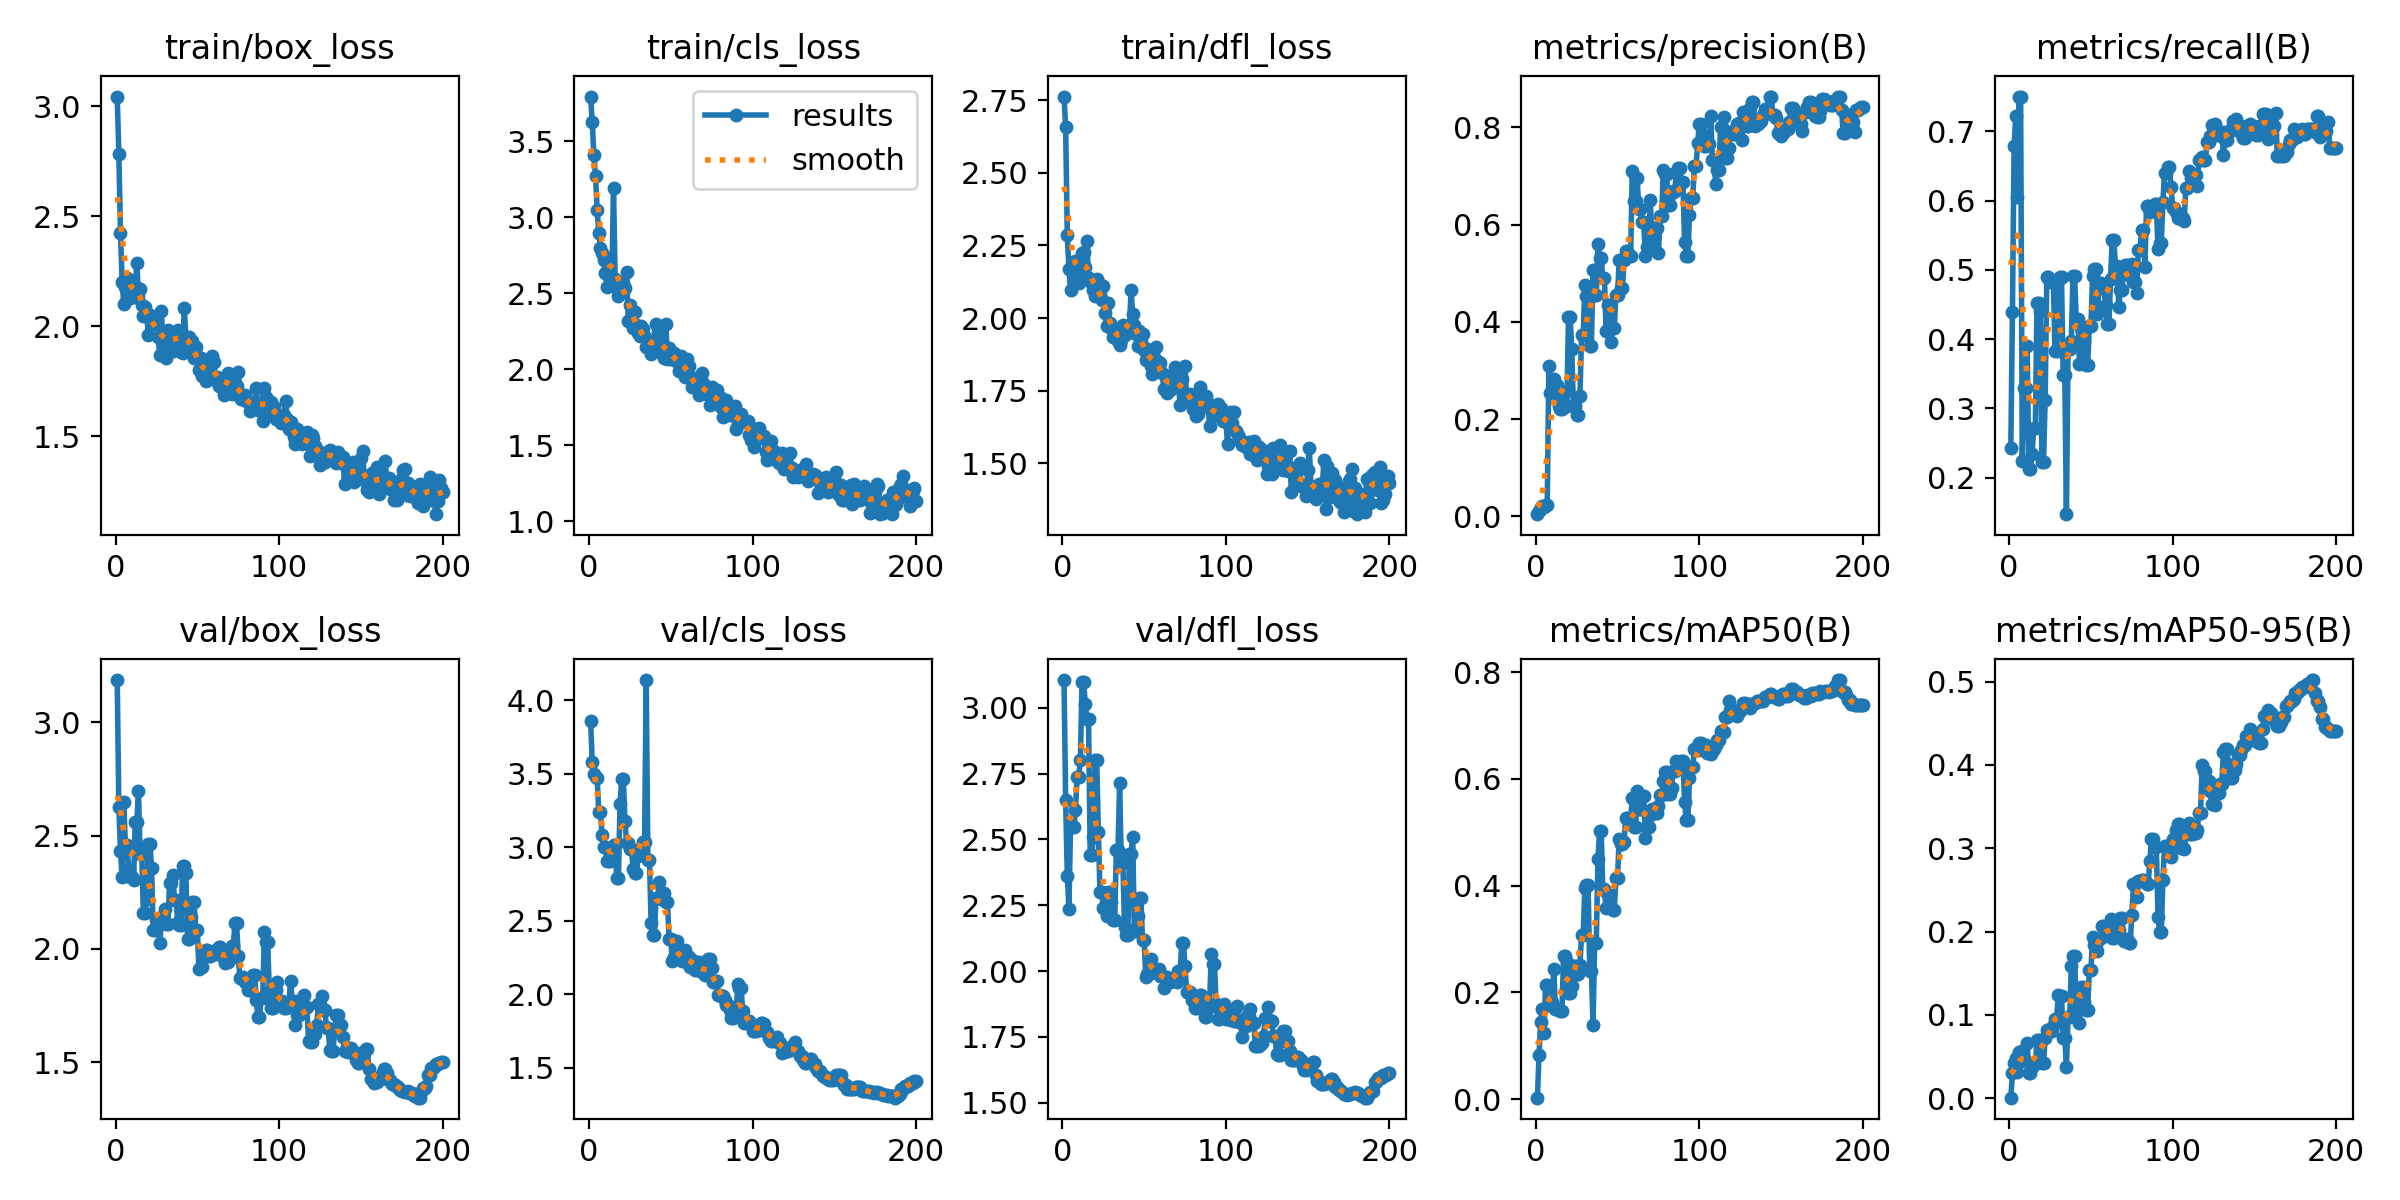

Data behind this chart, as committed beside it:
epoch, time, train/box_loss, train/cls_loss, train/dfl_loss, metrics/precision(B), metrics/recall(B), metrics/mAP50(B), metrics/mAP50-95(B), val/box_loss, val/cls_loss, val/dfl_loss, lr/pg0, lr/pg1, lr/pg2
1, 16.18, 3.044, 3.796, 2.763, 0.00436, 0.2432, 0.00261, 0.00074, 3.187, 3.856, 3.105, 0.00015, 0.00015, 0.00015
2, 17.07, 2.784, 3.626, 2.657, 0.01004, 0.4396, 0.08352, 0.02989, 2.625, 3.577, 2.648, 0.0003167, 0.0003167, 0.0003167
3, 17.7, 2.425, 3.41, 2.286, 0.01921, 0.6783, 0.1447, 0.04275, 2.431, 3.5, 2.363, 0.0004833, 0.0004833, 0.0004833
4, 18.33, 2.202, 3.275, 2.169, 0.02103, 0.7229, 0.1695, 0.04787, 2.317, 3.48, 2.237, 0.0006498, 0.0006498, 0.0006498
5, 18.95, 2.102, 3.05, 2.097, 0.0185, 0.6056, 0.1235, 0.03157, 2.647, 3.472, 2.559, 0.000816, 0.000816, 0.000816
6, 19.55, 2.176, 2.899, 2.183, 0.02323, 0.7503, 0.2135, 0.05574, 2.46, 3.241, 2.546, 0.000982, 0.000982, 0.000982
7, 20.15, 2.22, 2.798, 2.187, 0.02323, 0.7503, 0.2135, 0.05574, 2.46, 3.241, 2.546, 0.001148, 0.001148, 0.001148
8, 20.91, 2.2, 2.768, 2.195, 0.3093, 0.2236, 0.2079, 0.05634, 2.354, 3.082, 2.61, 0.001313, 0.001313, 0.001313
9, 21.51, 2.126, 2.723, 2.142, 0.254, 0.3299, 0.1828, 0.04483, 2.316, 2.999, 2.739, 0.001478, 0.001478, 0.001478
10, 22.1, 2.162, 2.633, 2.121, 0.254, 0.3299, 0.1828, 0.04483, 2.316, 2.999, 2.739, 0.001642, 0.001642, 0.001642
11, 22.69, 2.133, 2.539, 2.172, 0.2827, 0.3899, 0.2447, 0.06605, 2.302, 2.905, 2.801, 0.001657, 0.001657, 0.001657
12, 23.29, 2.184, 2.731, 2.225, 0.2698, 0.2121, 0.1687, 0.03027, 2.56, 2.909, 3.097, 0.001655, 0.001655, 0.001655
13, 23.86, 2.289, 2.556, 2.226, 0.2698, 0.2121, 0.1687, 0.03027, 2.56, 2.909, 3.097, 0.001652, 0.001652, 0.001652
14, 24.45, 2.139, 2.59, 2.177, 0.2267, 0.2338, 0.167, 0.03778, 2.696, 2.956, 3.014, 0.00165, 0.00165, 0.00165
15, 25.04, 2.168, 3.195, 2.266, 0.2197, 0.2718, 0.166, 0.04066, 2.418, 3.014, 2.957, 0.001647, 0.001647, 0.001647
16, 25.63, 2.095, 2.597, 2.139, 0.2197, 0.2718, 0.166, 0.04066, 2.418, 3.014, 2.957, 0.001644, 0.001644, 0.001644
17, 26.37, 2.048, 2.529, 2.133, 0.256, 0.4521, 0.2672, 0.06989, 2.161, 2.793, 2.442, 0.001641, 0.001641, 0.001641
18, 26.95, 2.089, 2.481, 2.118, 0.256, 0.4521, 0.2672, 0.06989, 2.161, 2.793, 2.442, 0.001638, 0.001638, 0.001638
19, 27.54, 2.062, 2.529, 2.098, 0.2278, 0.4411, 0.2571, 0.06682, 2.219, 3.291, 2.509, 0.001634, 0.001634, 0.001634
20, 28.13, 1.957, 2.529, 2.076, 0.4102, 0.223, 0.1993, 0.04267, 2.465, 3.465, 2.8, 0.001631, 0.001631, 0.001631
21, 28.7, 2.05, 2.565, 2.135, 0.4102, 0.223, 0.1993, 0.04267, 2.465, 3.465, 2.8, 0.001627, 0.001627, 0.001627
22, 29.29, 2.034, 2.535, 2.125, 0.3434, 0.3126, 0.2119, 0.07288, 2.358, 3.177, 2.528, 0.001623, 0.001623, 0.001623
23, 29.94, 2.015, 2.641, 2.08, 0.2276, 0.4892, 0.2495, 0.08213, 2.082, 3.032, 2.302, 0.001618, 0.001618, 0.001618
24, 30.53, 2.01, 2.321, 2.061, 0.2276, 0.4892, 0.2495, 0.08213, 2.082, 3.032, 2.302, 0.001614, 0.001614, 0.001614
25, 31.12, 2.037, 2.424, 2.109, 0.2091, 0.4817, 0.2351, 0.08049, 2.132, 2.985, 2.24, 0.001609, 0.001609, 0.001609
26, 31.85, 1.952, 2.315, 2.019, 0.2091, 0.4817, 0.2351, 0.08049, 2.132, 2.985, 2.24, 0.001604, 0.001604, 0.001604
27, 32.44, 1.869, 2.27, 1.973, 0.2477, 0.4843, 0.2512, 0.08729, 2.027, 2.854, 2.211, 0.001599, 0.001599, 0.001599
28, 33.03, 2.068, 2.376, 2.053, 0.3719, 0.383, 0.3075, 0.09504, 2.119, 2.823, 2.299, 0.001594, 0.001594, 0.001594
29, 33.62, 1.924, 2.293, 1.984, 0.3719, 0.383, 0.3075, 0.09504, 2.119, 2.823, 2.299, 0.001588, 0.001588, 0.001588
30, 34.23, 1.944, 2.242, 1.967, 0.4747, 0.4832, 0.3961, 0.1234, 2.176, 2.942, 2.261, 0.001583, 0.001583, 0.001583
31, 34.84, 1.856, 2.22, 1.933, 0.4537, 0.4889, 0.4005, 0.1231, 2.112, 2.99, 2.195, 0.001577, 0.001577, 0.001577
32, 35.48, 1.981, 2.287, 1.943, 0.4537, 0.4889, 0.4005, 0.1231, 2.112, 2.99, 2.195, 0.001571, 0.001571, 0.001571
33, 36.1, 1.958, 2.265, 1.934, 0.3507, 0.3486, 0.2404, 0.0727, 2.291, 3.038, 2.459, 0.001565, 0.001565, 0.001565
34, 36.67, 1.925, 2.211, 1.92, 0.3507, 0.3486, 0.2404, 0.0727, 2.291, 3.038, 2.459, 0.001559, 0.001559, 0.001559
35, 37.43, 1.887, 2.144, 1.907, 0.5067, 0.1471, 0.1393, 0.03804, 2.328, 4.137, 2.713, 0.001552, 0.001552, 0.001552
36, 38, 1.941, 2.176, 1.924, 0.4557, 0.3861, 0.293, 0.09718, 2.217, 2.912, 2.41, 0.001545, 0.001545, 0.001545
37, 38.56, 1.965, 2.174, 1.975, 0.4557, 0.3861, 0.293, 0.09718, 2.217, 2.912, 2.41, 0.001539, 0.001539, 0.001539
38, 39.12, 1.984, 2.1, 1.94, 0.5596, 0.3978, 0.4494, 0.1585, 2.117, 2.487, 2.169, 0.001532, 0.001532, 0.001532
39, 39.7, 1.971, 2.114, 1.97, 0.5308, 0.4908, 0.5033, 0.1709, 2.106, 2.402, 2.139, 0.001524, 0.001524, 0.001524
40, 40.28, 1.883, 2.182, 1.971, 0.5308, 0.4908, 0.5033, 0.1709, 2.106, 2.402, 2.139, 0.001517, 0.001517, 0.001517
41, 40.86, 1.879, 2.299, 1.964, 0.4892, 0.4288, 0.394, 0.1094, 2.366, 2.654, 2.445, 0.001509, 0.001509, 0.001509
42, 41.43, 2.084, 2.248, 2.096, 0.4892, 0.4288, 0.394, 0.1094, 2.366, 2.654, 2.445, 0.001502, 0.001502, 0.001502
43, 42.02, 1.951, 2.167, 2.012, 0.3814, 0.3645, 0.3578, 0.0904, 2.335, 2.767, 2.51, 0.001494, 0.001494, 0.001494
44, 42.6, 1.91, 2.135, 1.977, 0.4337, 0.4164, 0.3822, 0.1338, 2.046, 2.647, 2.154, 0.001486, 0.001486, 0.001486
45, 43.32, 1.952, 2.111, 1.946, 0.4337, 0.4164, 0.3822, 0.1338, 2.046, 2.647, 2.154, 0.001478, 0.001478, 0.001478
46, 43.92, 1.913, 2.075, 1.904, 0.3592, 0.3966, 0.3587, 0.1155, 2.14, 2.688, 2.208, 0.001469, 0.001469, 0.001469
47, 44.49, 1.931, 2.296, 1.955, 0.3871, 0.362, 0.3546, 0.1065, 2.208, 2.626, 2.278, 0.001461, 0.001461, 0.001461
48, 45.04, 1.854, 2.068, 1.918, 0.3871, 0.362, 0.3546, 0.1065, 2.208, 2.626, 2.278, 0.001452, 0.001452, 0.001452
49, 45.66, 1.905, 2.139, 1.946, 0.4561, 0.4184, 0.4152, 0.154, 2.082, 2.373, 2.117, 0.001443, 0.001443, 0.001443
50, 46.23, 1.854, 2.066, 1.889, 0.4561, 0.4184, 0.4152, 0.154, 2.082, 2.373, 2.117, 0.001434, 0.001434, 0.001434
51, 46.81, 1.802, 2.069, 1.855, 0.5263, 0.4905, 0.4882, 0.1938, 1.909, 2.23, 1.978, 0.001425, 0.001425, 0.001425
52, 47.39, 1.854, 2.107, 1.894, 0.4705, 0.5018, 0.4786, 0.1838, 1.921, 2.257, 1.988, 0.001416, 0.001416, 0.001416
53, 47.96, 1.775, 2.053, 1.858, 0.4705, 0.5018, 0.4786, 0.1838, 1.921, 2.257, 1.988, 0.001407, 0.001407, 0.001407
54, 48.67, 1.779, 2.057, 1.836, 0.5278, 0.4362, 0.4825, 0.1768, 1.981, 2.365, 2.046, 0.001397, 0.001397, 0.001397
55, 49.25, 1.752, 1.987, 1.807, 0.5449, 0.4808, 0.5277, 0.1918, 1.993, 2.251, 2.003, 0.001388, 0.001388, 0.001388
56, 49.83, 1.808, 2.09, 1.866, 0.5449, 0.4808, 0.5277, 0.1918, 1.993, 2.251, 2.003, 0.001378, 0.001378, 0.001378
57, 50.44, 1.831, 2.068, 1.902, 0.5348, 0.4734, 0.5237, 0.207, 1.969, 2.226, 2, 0.001368, 0.001368, 0.001368
58, 50.99, 1.807, 2.012, 1.849, 0.5348, 0.4734, 0.5237, 0.207, 1.969, 2.226, 2, 0.001358, 0.001358, 0.001358
59, 51.56, 1.862, 1.946, 1.847, 0.7098, 0.4486, 0.5644, 0.2009, 1.982, 2.299, 2.01, 0.001348, 0.001348, 0.001348
60, 52.12, 1.838, 2.069, 1.844, 0.6475, 0.4214, 0.51, 0.1976, 1.978, 2.251, 1.982, 0.001337, 0.001337, 0.001337
... 140 more rows
